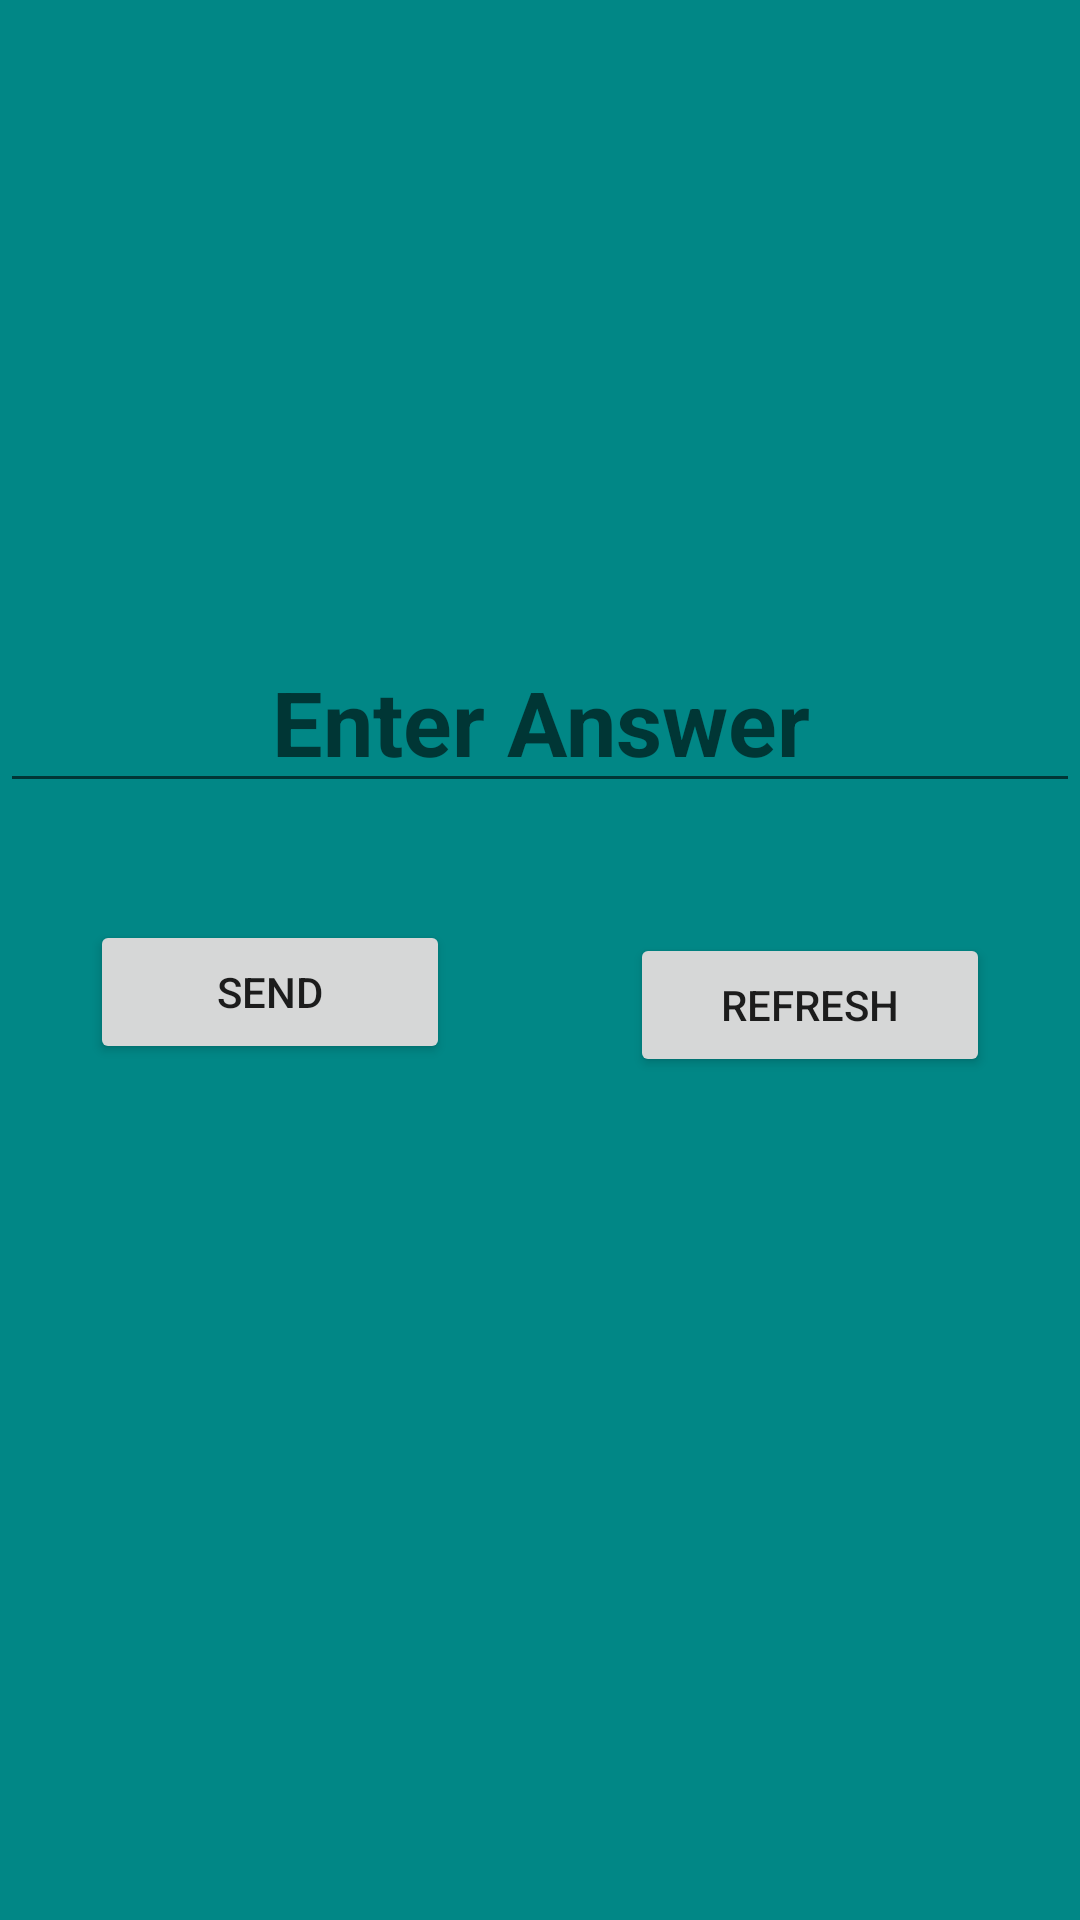

This screen was rendered from an Android layout file. Write that file and the resources it references.
<!-- AndroidManifest.xml: application theme Theme.MathsJava2 -->
<!-- res/layout/activity_divide.xml -->
<?xml version="1.0" encoding="utf-8"?>
<RelativeLayout xmlns:android="http://schemas.android.com/apk/res/android"
    xmlns:app="http://schemas.android.com/apk/res-auto"
    xmlns:tools="http://schemas.android.com/tools"
    android:layout_width="match_parent"
    android:layout_height="match_parent"
    tools:context=".Divide"
    android:background="@color/teal_700">

    <TextView
        android:id="@+id/point"
        android:layout_width="180dp"
        android:layout_height="wrap_content"
        android:layout_centerHorizontal="true"
        android:layout_marginTop="30dp"
        android:textAlignment="center"
        android:textColor="#FFFFFF"
        android:textSize="30sp"
        android:textStyle="italic">

    </TextView>

    <TextView
        android:id="@+id/questionText"
        android:layout_width="match_parent"
        android:layout_height="wrap_content"
        android:layout_marginTop="100dp"
        android:textAlignment="center"
        android:textColor="#050404"
        android:textSize="30dp"
        android:textStyle="bold">

    </TextView>

    <EditText
        android:id="@+id/answerText"
        android:layout_below="@id/questionText"
        android:layout_width="match_parent"
        android:layout_height="wrap_content"
        android:layout_marginTop="70dp"
        android:hint="Enter Answer"
        android:textAlignment="center"
        android:textColor="#050404"
        android:textSize="30dp"
        android:textStyle="bold">

    </EditText>

    <Button
        android:id="@+id/sendButton"
        android:layout_width="120dp"
        android:layout_height="wrap_content"
        android:layout_below="@id/answerText"
        android:layout_alignParentStart="true"
        android:layout_marginStart="30dp"
        android:layout_marginTop="39dp"
        android:text="send">

    </Button>

    <Button
        android:id="@+id/refresh"
        android:layout_width="120dp"
        android:layout_height="wrap_content"
        android:layout_alignParentTop="true"
        android:layout_alignParentEnd="true"
        android:layout_marginTop="311dp"
        android:layout_marginEnd="30dp"
        android:text="Refresh" />

    <TextView
        android:id="@+id/status"
        android:layout_width="match_parent"
        android:layout_height="wrap_content"
        android:layout_below="@id/sendButton"
        android:layout_marginTop="50dp"
        android:textAlignment="center"
        android:textColor="#050404"
        android:textSize="30dp"
        android:textStyle="bold">

    </TextView>

</RelativeLayout>
<!-- resources referenced by this layout -->
<resources>
  <color name="teal_700">#FF018786</color>
  <style name="Theme.MathsJava2" parent="Theme.MaterialComponents.DayNight.DarkActionBar">
          
          <item name="colorPrimary">@color/purple_500</item>
          <item name="colorPrimaryVariant">@color/purple_700</item>
          <item name="colorOnPrimary">@color/white</item>
          
          <item name="colorSecondary">@color/teal_200</item>
          <item name="colorSecondaryVariant">@color/teal_700</item>
          <item name="colorOnSecondary">@color/black</item>
          
          <item name="android:statusBarColor" tools:targetApi="l">?attr/colorPrimaryVariant</item>
          
          <item name="windowActionBar">false</item>
          <item name="windowNoTitle">true</item>
      </style>
  <color name="purple_500">#B80006</color>
  <color name="purple_700">#B80006</color>
  <color name="white">#FFFFFFFF</color>
  <color name="teal_200">#FF03DAC5</color>
  <color name="black">#FF000000</color>
</resources>
